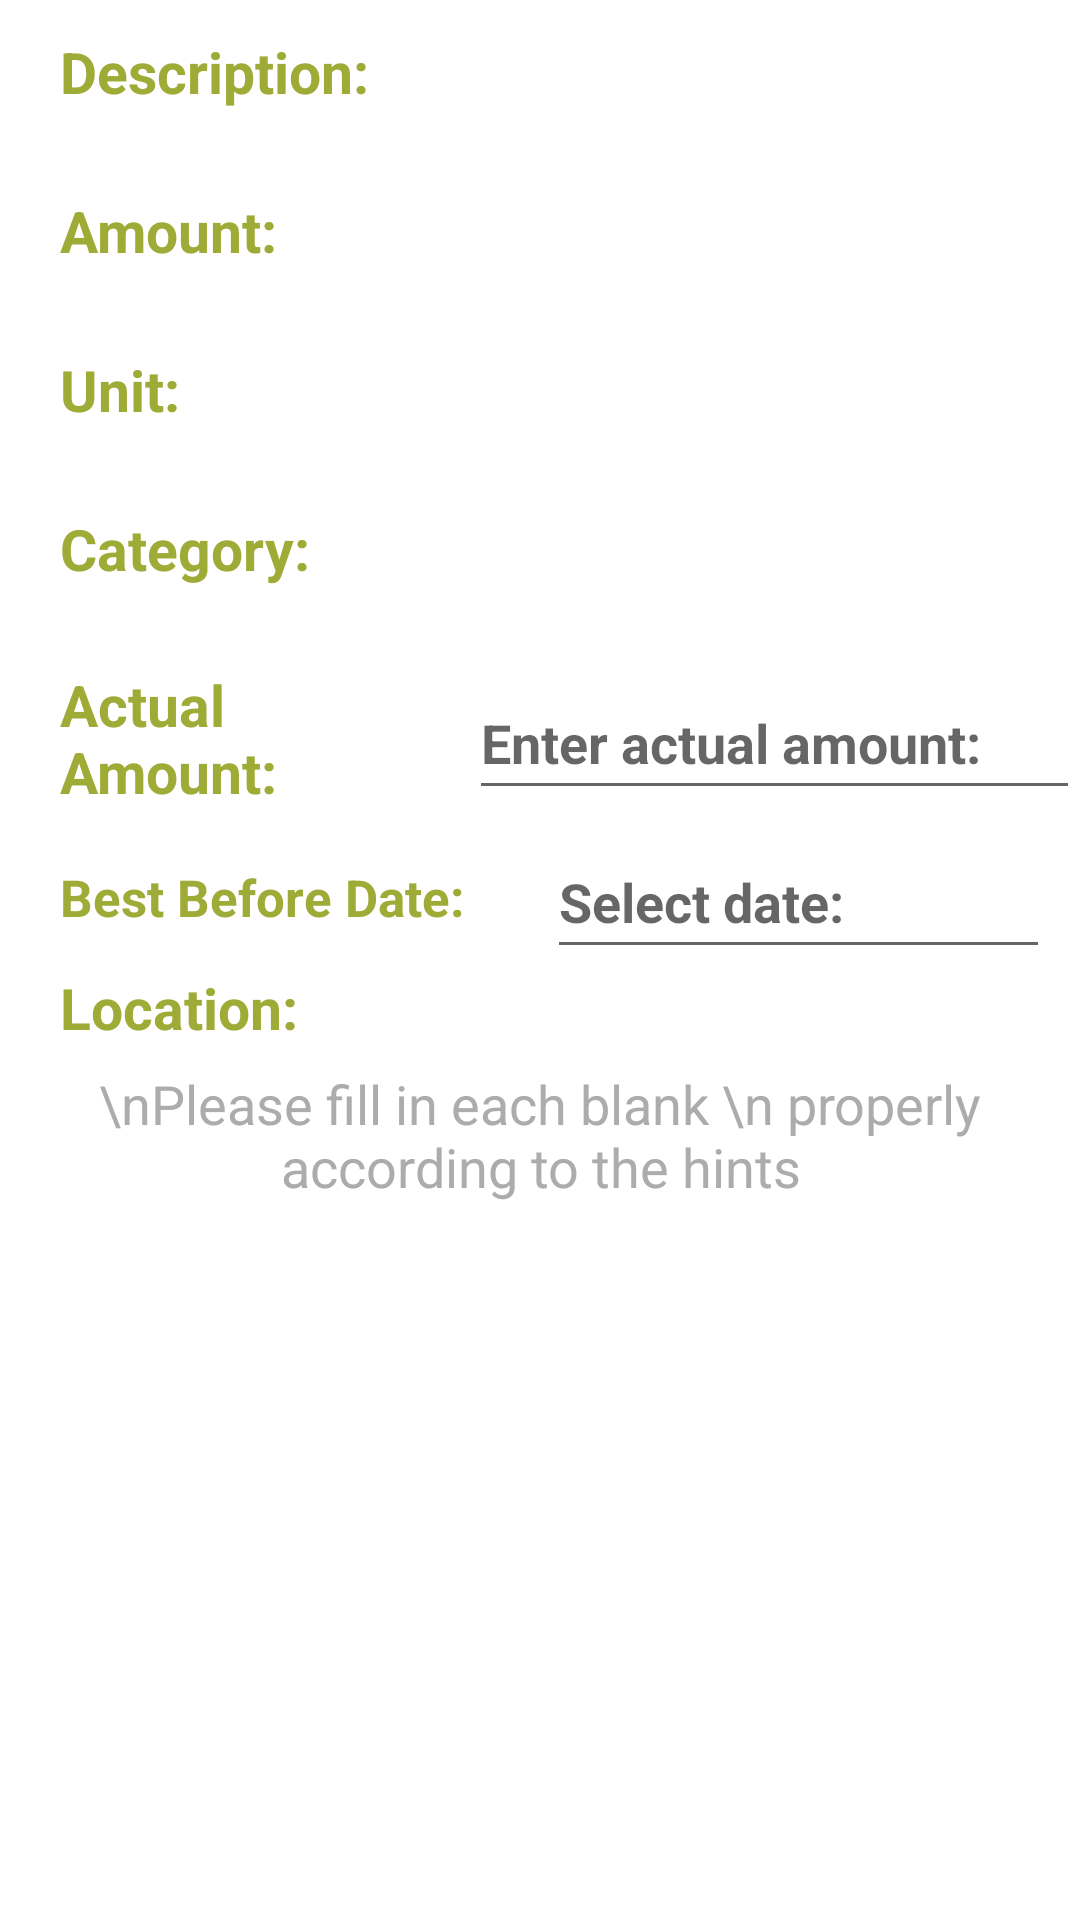

The Android layout XML behind this screen, and the referenced resources:
<!-- AndroidManifest.xml: application theme Theme.PrePear -->
<!-- res/layout/shopping_list_add_ingredient_details.xml -->
<?xml version="1.0" encoding="utf-8"?>
<LinearLayout xmlns:android="http://schemas.android.com/apk/res/android"
    xmlns:tools="http://schemas.android.com/tools"
    xmlns:app="http://schemas.android.com/apk/res-auto"
    android:orientation="vertical"
    android:layout_width="match_parent"
    android:layout_height="match_parent">

    <LinearLayout
        android:id="@+id/description_layout"
        android:layout_width="match_parent"
        android:layout_height="wrap_content"
        android:layout_marginLeft="20dp"
        android:orientation="horizontal"
        app:layout_constraintTop_toTopOf="parent">

        <TextView
            android:id="@+id/textView2"
            android:layout_width="wrap_content"
            android:layout_height="wrap_content"
            android:layout_weight="1"
            android:textSize="19dp"
            android:layout_gravity="center"
            android:textStyle="bold"
            android:textColor="@color/green_pear"
            android:text="Description:" />

        <TextView
            android:id="@+id/brief_description"
            android:layout_width="wrap_content"
            android:layout_height="wrap_content"
            android:layout_weight="1"
            android:layout_marginRight="10dp"
            android:ems="10"
            android:background="@drawable/spinner_background"
            android:textSize="18dp"
            android:textStyle="bold"
            android:textAlignment="center"
            android:minHeight="48dp" />
    </LinearLayout>

    <LinearLayout
        android:id="@+id/ingredient_amount_LinearLayout"
        android:layout_width="wrap_content"
        android:layout_height="wrap_content"
        android:layout_marginLeft="20dp"
        android:layout_marginTop="5dp"
        android:orientation="horizontal"
        app:layout_constraintStart_toStartOf="parent"
        app:layout_constraintTop_toBottomOf="@+id/location_LinearLayout"
        >

        <TextView
            android:id="@+id/textView11"
            android:layout_width="wrap_content"
            android:layout_height="wrap_content"
            android:layout_weight="1"
            android:text="Amount:"
            android:layout_gravity="center"
            android:textStyle="bold"
            android:textColor="@color/green_pear"
            android:textSize="19dp"
            />

        <TextView
            android:id="@+id/ingredient_amount"
            android:layout_width="wrap_content"
            android:layout_height="wrap_content"
            android:layout_weight="1"
            android:layout_marginLeft="10dp"
            android:ems="10"
            android:background="@drawable/spinner_background"
            android:textSize="18dp"
            android:textStyle="bold"
            android:textAlignment="center"
            android:minHeight="48dp"
            tools:ignore="SpeakableTextPresentCheck" />
    </LinearLayout>

    <LinearLayout
        android:id="@+id/ingredient_unit_layout"
        android:layout_width="match_parent"
        android:layout_height="wrap_content"
        android:layout_marginLeft="20dp"
        android:layout_marginTop="5dp"
        app:layout_constraintStart_toStartOf="parent"
        app:layout_constraintTop_toBottomOf="@+id/ingredient_amount_LinearLayout"
        android:orientation="horizontal">

        <TextView
            android:id="@+id/textView12"
            android:layout_width="wrap_content"
            android:layout_height="wrap_content"
            android:layout_weight="1"
            android:text="Unit:"
            android:layout_gravity="center"
            android:textStyle="bold"
            android:textColor="@color/green_pear"
            android:textSize="19dp"
            />

        <TextView
            android:id="@+id/ingredient_unit"
            android:layout_width="wrap_content"
            android:layout_height="wrap_content"
            android:layout_weight="1"
            android:layout_marginRight="10dp"
            android:layout_marginLeft="10dp"
            android:ems="10"
            android:minHeight="48dp"
            android:background="@drawable/spinner_background"
            android:textSize="18dp"
            android:textStyle="bold"
            android:textAlignment="center"
            tools:ignore="SpeakableTextPresentCheck" />

    </LinearLayout>

    <LinearLayout
        android:id="@+id/category_layout"
        android:layout_width="match_parent"
        android:layout_height="wrap_content"
        android:orientation="horizontal"
        android:layout_marginLeft="20dp"
        android:layout_marginTop="5dp"
        app:layout_constraintStart_toStartOf="parent"
        app:layout_constraintTop_toBottomOf="@+id/ingredient_unit_layout"
        >

        <TextView
            android:id="@+id/textView13"
            android:layout_width="wrap_content"
            android:layout_height="wrap_content"
            android:layout_weight="1"
            android:text="Category:"
            android:layout_gravity="center"
            android:textStyle="bold"
            android:textColor="@color/green_pear"
            android:textSize="19dp"
            />

        <TextView
            android:id="@+id/ingredient_category"
            android:layout_width="wrap_content"
            android:layout_height="wrap_content"
            android:layout_weight="1"
            android:layout_marginLeft="10dp"
            android:layout_marginRight="10dp"
            android:ems="10"
            android:minHeight="48dp"
            android:background="@drawable/spinner_background"
            android:textSize="18dp"
            android:textStyle="bold"
            android:textAlignment="center"
            tools:ignore="SpeakableTextPresentCheck" />

    </LinearLayout>

    <LinearLayout
        android:id="@+id/ingredient_actual_amount_LinearLayout"
        android:layout_width="wrap_content"
        android:layout_height="wrap_content"
        android:layout_marginLeft="20dp"
        android:layout_marginTop="15dp"
        android:orientation="horizontal"
        app:layout_constraintStart_toStartOf="parent"
        app:layout_constraintTop_toBottomOf="@+id/category_layout"
        >

        <TextView
            android:id="@+id/ingredient_actual_amount_text"
            android:layout_width="wrap_content"
            android:layout_height="wrap_content"
            android:layout_weight="1"
            android:text="Actual Amount:"
            android:textStyle="bold"
            android:textColor="@color/green_pear"
            android:layout_gravity="center"
            android:textSize="19dp" />

        <EditText
            android:id="@+id/ingredient_actual_amount"
            android:layout_width="wrap_content"
            android:layout_height="wrap_content"
            android:layout_weight="1"
            android:layout_marginLeft="10dp"
            android:ems="10"
            android:maxLength="100"
            android:hint="Enter actual amount:"
            android:inputType="numberDecimal"
            android:minHeight="48dp"
            android:textSize="18dp"
            android:textStyle="bold"
            tools:ignore="SpeakableTextPresentCheck" />
    </LinearLayout>

    <LinearLayout
        android:id="@+id/best_before_date_LinearLayout"
        android:layout_width="match_parent"
        android:layout_height="wrap_content"
        android:layout_marginLeft="20dp"
        android:layout_marginTop="5dp"
        app:layout_constraintStart_toStartOf="parent"
        app:layout_constraintTop_toBottomOf="@+id/ingredient_actual_amount_LinearLayout"
        android:orientation="horizontal">

        <TextView
            android:id="@+id/textView7"
            android:layout_width="wrap_content"
            android:layout_height="wrap_content"
            android:layout_weight="1"
            android:text="Best Before Date:"
            android:layout_gravity="center"
            android:textStyle="bold"
            android:textColor="@color/green_pear"
            android:textSize="17dp" />

        <EditText
            android:id="@+id/best_before_date"
            android:layout_width="140dp"
            android:layout_height="wrap_content"
            android:layout_weight="1"
            android:ems="10"
            android:layout_marginRight="10dp"
            android:focusable="false"
            android:hint="Select date:"
            android:textSize="18dp"
            android:textStyle="bold"
            android:minHeight="48dp" />
    </LinearLayout>

    <LinearLayout
        android:id="@+id/location_LinearLayout"
        android:layout_width="match_parent"
        android:layout_height="wrap_content"
        android:layout_marginLeft="20dp"
        android:layout_marginBottom="2dp"
        android:orientation="horizontal"
        app:layout_constraintStart_toStartOf="parent"
        app:layout_constraintTop_toBottomOf="@+id/best_before_date_LinearLayout">

        <TextView
            android:id="@+id/textView8"
            android:layout_width="wrap_content"
            android:layout_height="wrap_content"
            android:layout_weight="1"
            android:textSize="19dp"
            android:text="Location:"
            android:layout_gravity="center"
            android:textStyle="bold"
            android:textColor="@color/green_pear" />

        <Spinner
            android:id="@+id/ingredient_location"
            android:layout_width="wrap_content"
            android:layout_height="match_parent"
            android:layout_marginLeft="10dp"
            android:layout_marginRight="150dp"
            android:layout_weight="1"
            android:background="@drawable/spinner_bg"
            android:ems="10"
            android:minHeight="48dp"
            android:spinnerMode="dropdown"
            tools:ignore="TouchTargetSizeCheck" />

    </LinearLayout>

    <LinearLayout
        android:id="@+id/new_ingredient_location_linear_layout"
        android:layout_width="match_parent"
        android:layout_height="wrap_content"
        android:layout_marginTop="2dp"
        android:layout_marginLeft="20dp"
        android:layout_marginRight="10dp"
        android:orientation="horizontal"
        android:visibility="gone">

        <TextView
            android:id="@+id/location1"
            android:layout_width="wrap_content"
            android:layout_height="wrap_content"
            android:layout_gravity="center"
            android:layout_weight="1"
            android:textSize="17dp"
            android:text="New Location:"
            android:textColor="@color/green_pear"
            android:textStyle="bold" />

        <EditText
            android:id="@+id/new_ingredient_location_edit_text"
            android:layout_width="wrap_content"
            android:layout_height="wrap_content"
            android:layout_weight="1"
            android:ems="10"
            android:importantForAutofill="no"
            android:inputType="textPersonName"
            android:background="@drawable/spinner_background"
            android:textSize="18dp"
            android:textStyle="bold"
            android:textAlignment="center"
            android:minHeight="48dp" />
    </LinearLayout>

    <TextView
        android:id="@+id/text_view20"
        android:textSize="18dp"
        android:gravity="center"
        android:textColor="@color/dark_grey"
        android:layout_marginTop="5dp"
        android:layout_width="match_parent"
        android:layout_height="wrap_content"
        android:text="\nPlease fill in each blank \n properly according to the hints" />

</LinearLayout>
<!-- resources referenced by this layout -->
<resources>
  <color name="dark_grey">#ACACAC</color>
  <color name="green_pear">#9EAC37</color>
  <style name="Theme.PrePear" parent="Theme.MaterialComponents.DayNight.DarkActionBar">
          
          <item name="colorPrimary">@color/theme_color</item>
          <item name="colorPrimaryVariant">@color/theme_darker</item>
          <item name="colorOnPrimary">@color/white</item>
          
          <item name="colorSecondary">@color/teal_200</item>
          <item name="colorSecondaryVariant">@color/teal_700</item>
          <item name="colorOnSecondary">@color/white</item>
          
          <item name="android:statusBarColor">?attr/colorPrimaryVariant</item>
          
  
      </style>
  <color name="theme_color">#AF9E7D</color>
  <color name="theme_darker">#867347</color>
  <color name="white">#FFFFFFFF</color>
  <color name="teal_200">#FF03DAC5</color>
  <color name="teal_700">#FF018786</color>
</resources>
